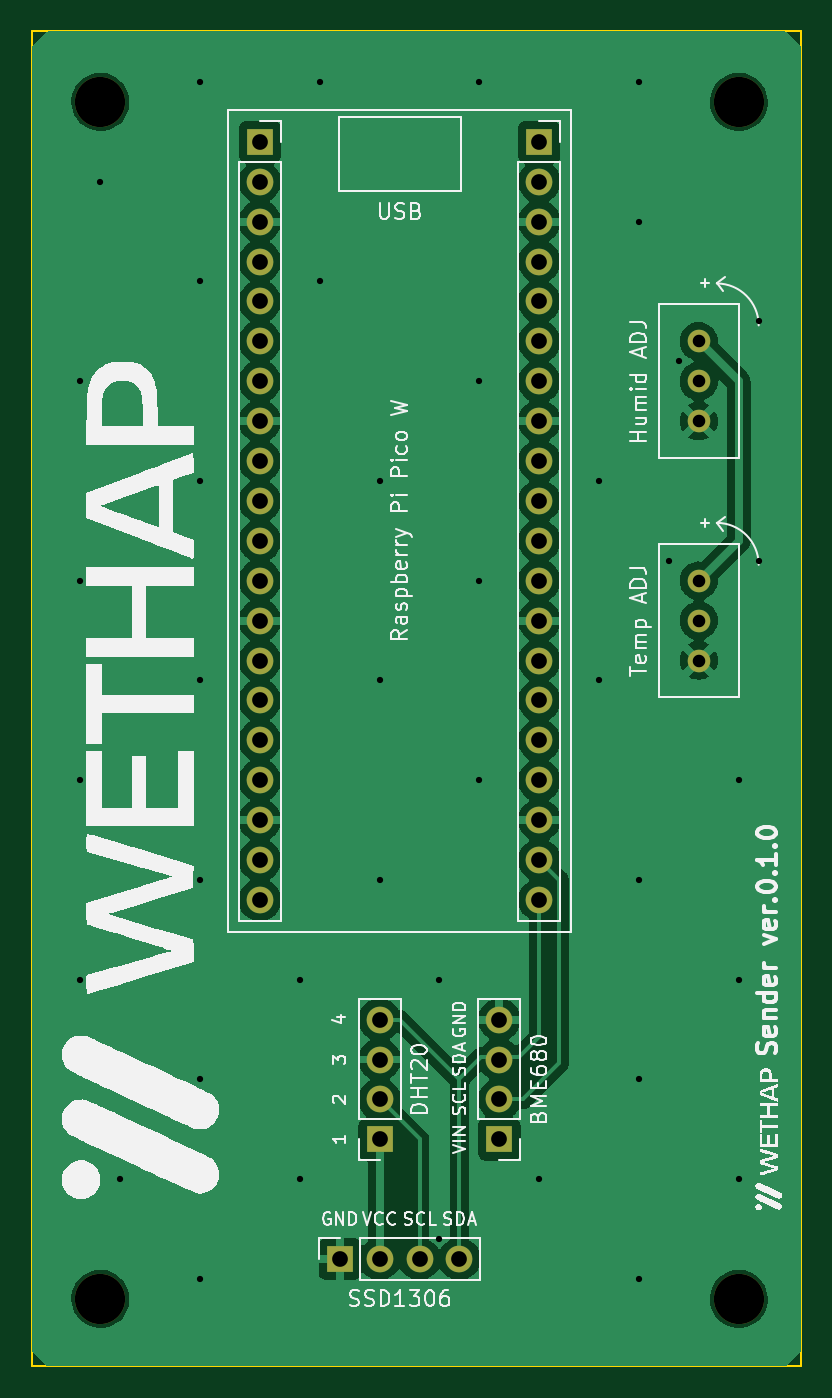
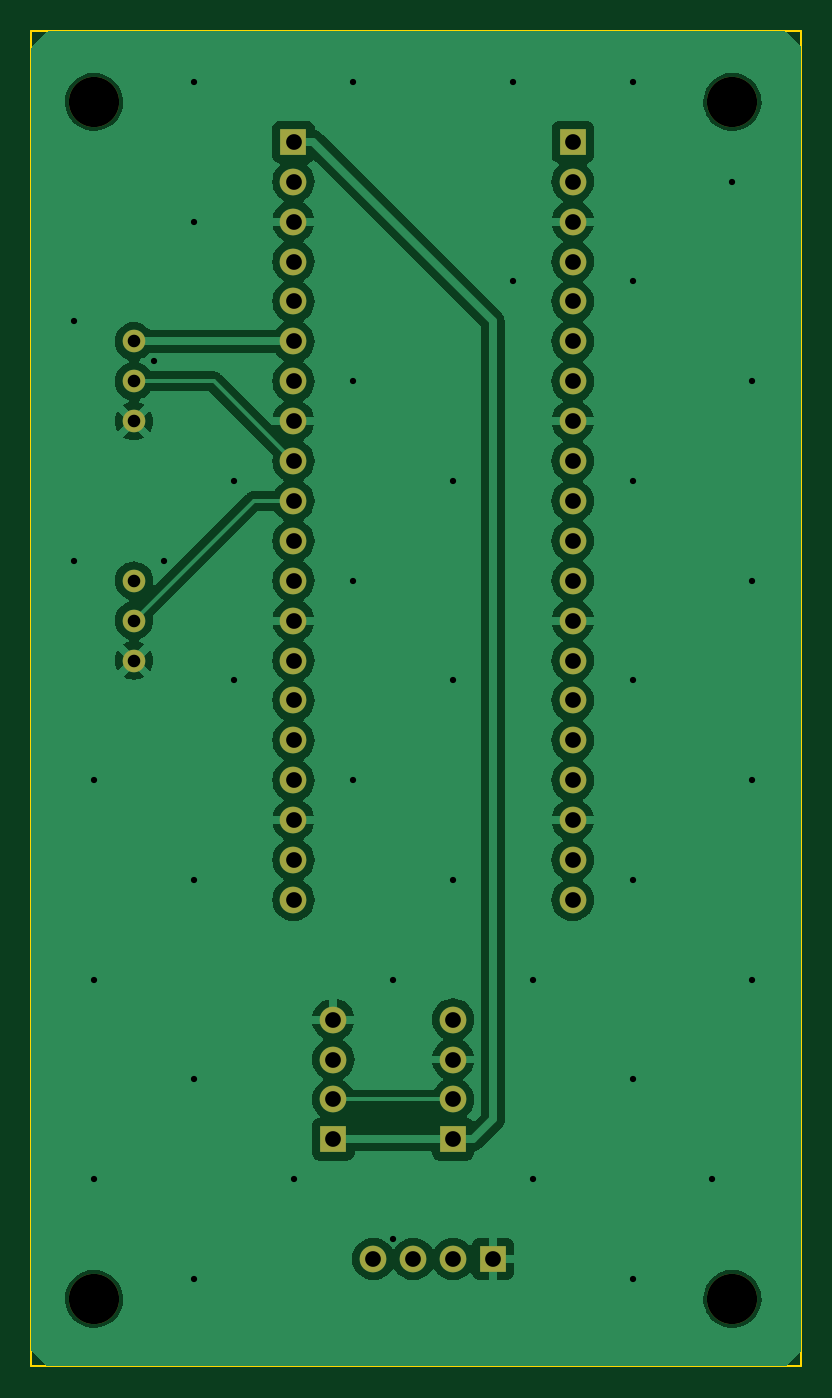
Circuit board: 11 layer files. Board 49.0 x 85.0 mm.
- bottom_copper: WETHAP_PCB-B_Cu.gbr (88913 bytes)
- bottom_mask: WETHAP_PCB-B_Mask.gbr (2269 bytes)
- paste: WETHAP_PCB-B_Paste.gbr (463 bytes)
- bottom_silk: WETHAP_PCB-B_Silkscreen.gbr (464 bytes)
- outline: WETHAP_PCB-Edge_Cuts.gbr (573 bytes)
- top_copper: WETHAP_PCB-F_Cu.gbr (89892 bytes)
- top_mask: WETHAP_PCB-F_Mask.gbr (2269 bytes)
- paste: WETHAP_PCB-F_Paste.gbr (463 bytes)
- top_silk: WETHAP_PCB-F_Silkscreen.gbr (81181 bytes)
- drill: WETHAP_PCB-NPTH.drl (393 bytes)
- drill: WETHAP_PCB-PTH.drl (1926 bytes)

=== bottom_copper: WETHAP_PCB-B_Cu.gbr (88913 bytes, source omitted) ===
=== bottom_mask: WETHAP_PCB-B_Mask.gbr ===
%TF.GenerationSoftware,KiCad,Pcbnew,7.0.7*%
%TF.CreationDate,2023-09-18T08:19:39+09:00*%
%TF.ProjectId,WETHAP_PCB,57455448-4150-45f5-9043-422e6b696361,rev?*%
%TF.SameCoordinates,PX6dac2c0PY8954400*%
%TF.FileFunction,Soldermask,Bot*%
%TF.FilePolarity,Negative*%
%FSLAX46Y46*%
G04 Gerber Fmt 4.6, Leading zero omitted, Abs format (unit mm)*
G04 Created by KiCad (PCBNEW 7.0.7) date 2023-09-18 08:19:39*
%MOMM*%
%LPD*%
G01*
G04 APERTURE LIST*
%ADD10C,3.200000*%
%ADD11R,1.700000X1.700000*%
%ADD12O,1.700000X1.700000*%
%ADD13C,1.440000*%
G04 APERTURE END LIST*
D10*
%TO.C,REF2*%
X45020000Y80500000D03*
%TD*%
D11*
%TO.C,DHT20*%
X22160000Y14460000D03*
D12*
X22160000Y17000000D03*
X22160000Y19540000D03*
X22160000Y22080000D03*
%TD*%
D10*
%TO.C,REF4*%
X45020000Y4300000D03*
%TD*%
D11*
%TO.C,J1*%
X14540000Y77960000D03*
D12*
X14540000Y75420000D03*
X14540000Y72880000D03*
X14540000Y70340000D03*
X14540000Y67800000D03*
X14540000Y65260000D03*
X14540000Y62720000D03*
X14540000Y60180000D03*
X14540000Y57640000D03*
X14540000Y55100000D03*
X14540000Y52560000D03*
X14540000Y50020000D03*
X14540000Y47480000D03*
X14540000Y44940000D03*
X14540000Y42400000D03*
X14540000Y39860000D03*
X14540000Y37320000D03*
X14540000Y34780000D03*
X14540000Y32240000D03*
X14540000Y29700000D03*
%TD*%
D10*
%TO.C,REF3*%
X4380000Y4300000D03*
%TD*%
D11*
%TO.C,SSD1306*%
X19620000Y6840000D03*
D12*
X22160000Y6840000D03*
X24700000Y6840000D03*
X27240000Y6840000D03*
%TD*%
D13*
%TO.C,RV1*%
X42480000Y50020000D03*
X42480000Y47480000D03*
X42480000Y44940000D03*
%TD*%
D11*
%TO.C,J2*%
X32320000Y77960000D03*
D12*
X32320000Y75420000D03*
X32320000Y72880000D03*
X32320000Y70340000D03*
X32320000Y67800000D03*
X32320000Y65260000D03*
X32320000Y62720000D03*
X32320000Y60180000D03*
X32320000Y57640000D03*
X32320000Y55100000D03*
X32320000Y52560000D03*
X32320000Y50020000D03*
X32320000Y47480000D03*
X32320000Y44940000D03*
X32320000Y42400000D03*
X32320000Y39860000D03*
X32320000Y37320000D03*
X32320000Y34780000D03*
X32320000Y32240000D03*
X32320000Y29700000D03*
%TD*%
D13*
%TO.C,RV2*%
X42480000Y65260000D03*
X42480000Y62720000D03*
X42480000Y60180000D03*
%TD*%
D11*
%TO.C,BME680*%
X29780000Y14460000D03*
D12*
X29780000Y17000000D03*
X29780000Y19540000D03*
X29780000Y22080000D03*
%TD*%
D10*
%TO.C,REF1*%
X4380000Y80500000D03*
%TD*%
M02*

=== paste: WETHAP_PCB-B_Paste.gbr ===
%TF.GenerationSoftware,KiCad,Pcbnew,7.0.7*%
%TF.CreationDate,2023-09-18T08:19:39+09:00*%
%TF.ProjectId,WETHAP_PCB,57455448-4150-45f5-9043-422e6b696361,rev?*%
%TF.SameCoordinates,PX6dac2c0PY8954400*%
%TF.FileFunction,Paste,Bot*%
%TF.FilePolarity,Positive*%
%FSLAX46Y46*%
G04 Gerber Fmt 4.6, Leading zero omitted, Abs format (unit mm)*
G04 Created by KiCad (PCBNEW 7.0.7) date 2023-09-18 08:19:39*
%MOMM*%
%LPD*%
G01*
G04 APERTURE LIST*
G04 APERTURE END LIST*
M02*

=== bottom_silk: WETHAP_PCB-B_Silkscreen.gbr ===
%TF.GenerationSoftware,KiCad,Pcbnew,7.0.7*%
%TF.CreationDate,2023-09-18T08:19:39+09:00*%
%TF.ProjectId,WETHAP_PCB,57455448-4150-45f5-9043-422e6b696361,rev?*%
%TF.SameCoordinates,PX6dac2c0PY8954400*%
%TF.FileFunction,Legend,Bot*%
%TF.FilePolarity,Positive*%
%FSLAX46Y46*%
G04 Gerber Fmt 4.6, Leading zero omitted, Abs format (unit mm)*
G04 Created by KiCad (PCBNEW 7.0.7) date 2023-09-18 08:19:39*
%MOMM*%
%LPD*%
G01*
G04 APERTURE LIST*
G04 APERTURE END LIST*
M02*

=== outline: WETHAP_PCB-Edge_Cuts.gbr ===
%TF.GenerationSoftware,KiCad,Pcbnew,7.0.7*%
%TF.CreationDate,2023-09-18T08:19:39+09:00*%
%TF.ProjectId,WETHAP_PCB,57455448-4150-45f5-9043-422e6b696361,rev?*%
%TF.SameCoordinates,PX6dac2c0PY8954400*%
%TF.FileFunction,Profile,NP*%
%FSLAX46Y46*%
G04 Gerber Fmt 4.6, Leading zero omitted, Abs format (unit mm)*
G04 Created by KiCad (PCBNEW 7.0.7) date 2023-09-18 08:19:39*
%MOMM*%
%LPD*%
G01*
G04 APERTURE LIST*
%TA.AperFunction,Profile*%
%ADD10C,0.100000*%
%TD*%
G04 APERTURE END LIST*
D10*
X0Y85000000D02*
X49000000Y85000000D01*
X49000000Y0D01*
X0Y0D01*
X0Y85000000D01*
M02*

=== top_copper: WETHAP_PCB-F_Cu.gbr (89892 bytes, source omitted) ===
=== top_mask: WETHAP_PCB-F_Mask.gbr ===
%TF.GenerationSoftware,KiCad,Pcbnew,7.0.7*%
%TF.CreationDate,2023-09-18T08:19:39+09:00*%
%TF.ProjectId,WETHAP_PCB,57455448-4150-45f5-9043-422e6b696361,rev?*%
%TF.SameCoordinates,PX6dac2c0PY8954400*%
%TF.FileFunction,Soldermask,Top*%
%TF.FilePolarity,Negative*%
%FSLAX46Y46*%
G04 Gerber Fmt 4.6, Leading zero omitted, Abs format (unit mm)*
G04 Created by KiCad (PCBNEW 7.0.7) date 2023-09-18 08:19:39*
%MOMM*%
%LPD*%
G01*
G04 APERTURE LIST*
%ADD10C,3.200000*%
%ADD11R,1.700000X1.700000*%
%ADD12O,1.700000X1.700000*%
%ADD13C,1.440000*%
G04 APERTURE END LIST*
D10*
%TO.C,REF2*%
X45020000Y80500000D03*
%TD*%
D11*
%TO.C,DHT20*%
X22160000Y14460000D03*
D12*
X22160000Y17000000D03*
X22160000Y19540000D03*
X22160000Y22080000D03*
%TD*%
D10*
%TO.C,REF4*%
X45020000Y4300000D03*
%TD*%
D11*
%TO.C,J1*%
X14540000Y77960000D03*
D12*
X14540000Y75420000D03*
X14540000Y72880000D03*
X14540000Y70340000D03*
X14540000Y67800000D03*
X14540000Y65260000D03*
X14540000Y62720000D03*
X14540000Y60180000D03*
X14540000Y57640000D03*
X14540000Y55100000D03*
X14540000Y52560000D03*
X14540000Y50020000D03*
X14540000Y47480000D03*
X14540000Y44940000D03*
X14540000Y42400000D03*
X14540000Y39860000D03*
X14540000Y37320000D03*
X14540000Y34780000D03*
X14540000Y32240000D03*
X14540000Y29700000D03*
%TD*%
D10*
%TO.C,REF3*%
X4380000Y4300000D03*
%TD*%
D11*
%TO.C,SSD1306*%
X19620000Y6840000D03*
D12*
X22160000Y6840000D03*
X24700000Y6840000D03*
X27240000Y6840000D03*
%TD*%
D13*
%TO.C,RV1*%
X42480000Y50020000D03*
X42480000Y47480000D03*
X42480000Y44940000D03*
%TD*%
D11*
%TO.C,J2*%
X32320000Y77960000D03*
D12*
X32320000Y75420000D03*
X32320000Y72880000D03*
X32320000Y70340000D03*
X32320000Y67800000D03*
X32320000Y65260000D03*
X32320000Y62720000D03*
X32320000Y60180000D03*
X32320000Y57640000D03*
X32320000Y55100000D03*
X32320000Y52560000D03*
X32320000Y50020000D03*
X32320000Y47480000D03*
X32320000Y44940000D03*
X32320000Y42400000D03*
X32320000Y39860000D03*
X32320000Y37320000D03*
X32320000Y34780000D03*
X32320000Y32240000D03*
X32320000Y29700000D03*
%TD*%
D13*
%TO.C,RV2*%
X42480000Y65260000D03*
X42480000Y62720000D03*
X42480000Y60180000D03*
%TD*%
D11*
%TO.C,BME680*%
X29780000Y14460000D03*
D12*
X29780000Y17000000D03*
X29780000Y19540000D03*
X29780000Y22080000D03*
%TD*%
D10*
%TO.C,REF1*%
X4380000Y80500000D03*
%TD*%
M02*

=== paste: WETHAP_PCB-F_Paste.gbr ===
%TF.GenerationSoftware,KiCad,Pcbnew,7.0.7*%
%TF.CreationDate,2023-09-18T08:19:39+09:00*%
%TF.ProjectId,WETHAP_PCB,57455448-4150-45f5-9043-422e6b696361,rev?*%
%TF.SameCoordinates,PX6dac2c0PY8954400*%
%TF.FileFunction,Paste,Top*%
%TF.FilePolarity,Positive*%
%FSLAX46Y46*%
G04 Gerber Fmt 4.6, Leading zero omitted, Abs format (unit mm)*
G04 Created by KiCad (PCBNEW 7.0.7) date 2023-09-18 08:19:39*
%MOMM*%
%LPD*%
G01*
G04 APERTURE LIST*
G04 APERTURE END LIST*
M02*

=== top_silk: WETHAP_PCB-F_Silkscreen.gbr (81181 bytes, source omitted) ===
=== drill: WETHAP_PCB-NPTH.drl ===
M48
; DRILL file {KiCad 7.0.7} date Mon Sep 18 08:19:36 2023
; FORMAT={-:-/ absolute / inch / decimal}
; #@! TF.CreationDate,2023-09-18T08:19:36+09:00
; #@! TF.GenerationSoftware,Kicad,Pcbnew,7.0.7
; #@! TF.FileFunction,NonPlated,1,2,NPTH
FMAT,2
INCH
; #@! TA.AperFunction,NonPlated,NPTH,ComponentDrill
T1C0.1260
%
G90
G05
T1
X0.1724Y3.1693
X0.1724Y0.1693
X1.7724Y3.1693
X1.7724Y0.1693
T0
M30

=== drill: WETHAP_PCB-PTH.drl ===
M48
; DRILL file {KiCad 7.0.7} date Mon Sep 18 08:19:36 2023
; FORMAT={-:-/ absolute / inch / decimal}
; #@! TF.CreationDate,2023-09-18T08:19:36+09:00
; #@! TF.GenerationSoftware,Kicad,Pcbnew,7.0.7
; #@! TF.FileFunction,Plated,1,2,PTH
FMAT,2
INCH
; #@! TA.AperFunction,Plated,PTH,ViaDrill
T1C0.0157
; #@! TA.AperFunction,Plated,PTH,ComponentDrill
T2C0.0315
; #@! TA.AperFunction,Plated,PTH,ComponentDrill
T3C0.0394
%
G90
G05
T1
X0.1224Y2.4693
X0.1224Y1.9693
X0.1224Y1.4693
X0.1224Y0.9693
X0.1724Y2.9693
X0.2224Y0.4693
X0.4224Y3.2193
X0.4224Y2.7193
X0.4224Y2.2193
X0.4224Y1.7193
X0.4224Y1.2193
X0.4224Y0.7193
X0.4224Y0.2193
X0.6724Y0.9693
X0.6724Y0.4693
X0.7224Y3.2193
X0.7224Y2.7193
X0.8724Y2.2193
X0.8724Y1.7193
X0.8724Y1.2193
X1.0224Y0.9693
X1.0224Y0.3193
X1.1224Y3.2193
X1.1224Y2.4693
X1.1224Y1.9693
X1.1224Y1.4693
X1.2724Y0.4693
X1.4224Y2.2193
X1.4224Y1.7193
X1.5224Y3.2193
X1.5224Y2.8693
X1.5224Y1.2193
X1.5224Y0.7193
X1.5224Y0.2193
X1.5974Y2.0193
X1.6224Y2.5193
X1.7724Y1.4693
X1.7724Y0.9693
X1.7724Y0.4693
X1.8224Y2.6193
X1.8224Y2.0193
T2
X1.6724Y2.5693
X1.6724Y2.4693
X1.6724Y2.3693
X1.6724Y1.9693
X1.6724Y1.8693
X1.6724Y1.7693
T3
X0.5724Y3.0693
X0.5724Y2.9693
X0.5724Y2.8693
X0.5724Y2.7693
X0.5724Y2.6693
X0.5724Y2.5693
X0.5724Y2.4693
X0.5724Y2.3693
X0.5724Y2.2693
X0.5724Y2.1693
X0.5724Y2.0693
X0.5724Y1.9693
X0.5724Y1.8693
X0.5724Y1.7693
X0.5724Y1.6693
X0.5724Y1.5693
X0.5724Y1.4693
X0.5724Y1.3693
X0.5724Y1.2693
X0.5724Y1.1693
X0.7724Y0.2693
X0.8724Y0.8693
X0.8724Y0.7693
X0.8724Y0.6693
X0.8724Y0.5693
X0.8724Y0.2693
X0.9724Y0.2693
X1.0724Y0.2693
X1.1724Y0.8693
X1.1724Y0.7693
X1.1724Y0.6693
X1.1724Y0.5693
X1.2724Y3.0693
X1.2724Y2.9693
X1.2724Y2.8693
X1.2724Y2.7693
X1.2724Y2.6693
X1.2724Y2.5693
X1.2724Y2.4693
X1.2724Y2.3693
X1.2724Y2.2693
X1.2724Y2.1693
X1.2724Y2.0693
X1.2724Y1.9693
X1.2724Y1.8693
X1.2724Y1.7693
X1.2724Y1.6693
X1.2724Y1.5693
X1.2724Y1.4693
X1.2724Y1.3693
X1.2724Y1.2693
X1.2724Y1.1693
T0
M30

